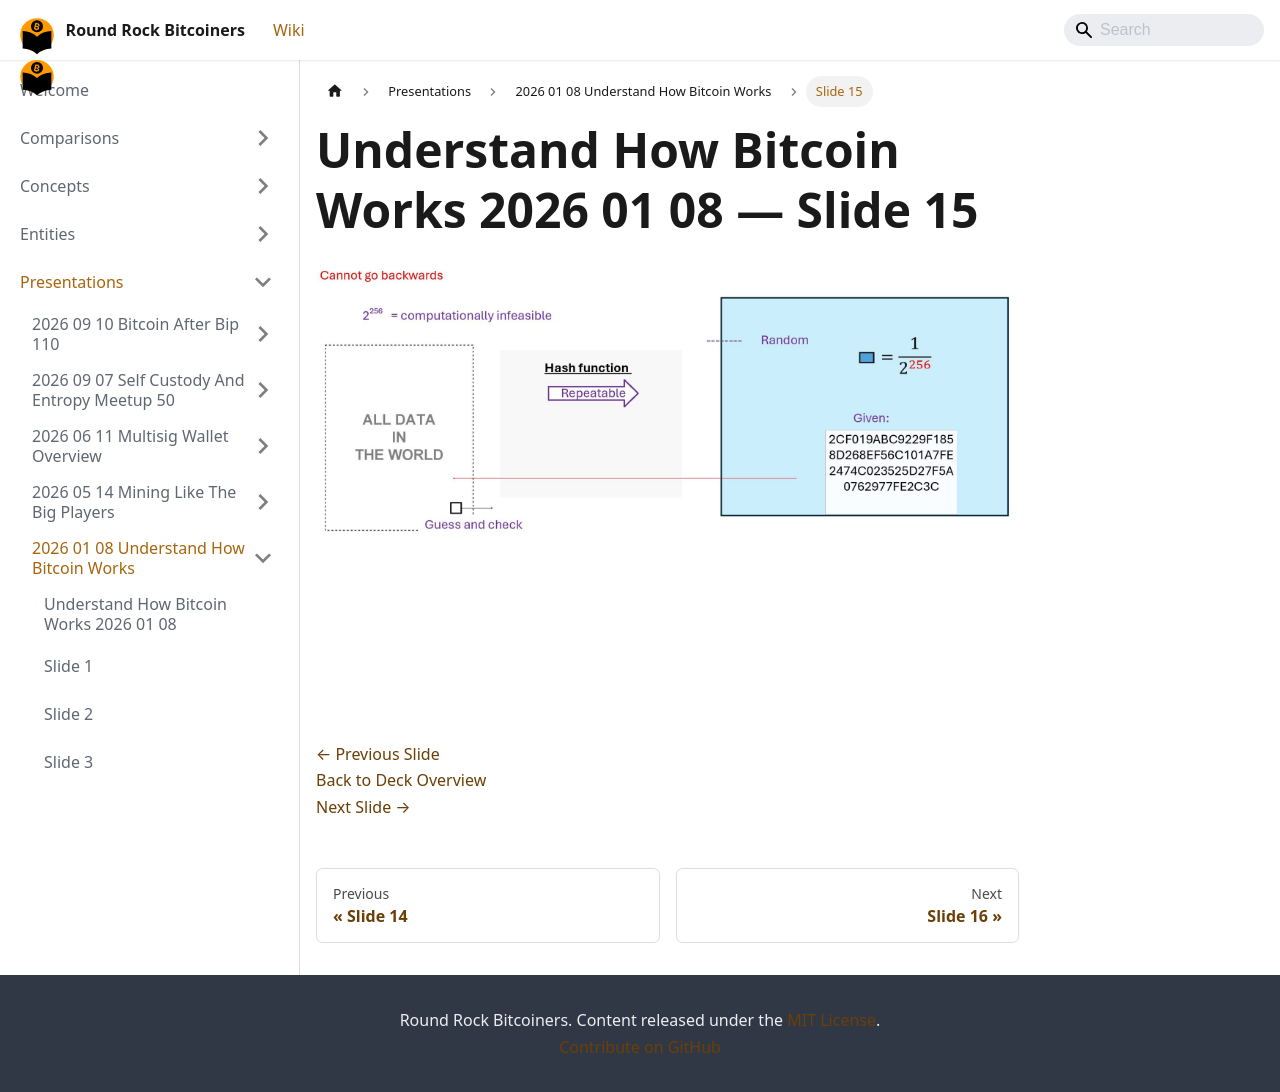

repository: jason-me/rrbtc-wiki · page: presentations/2026-01-08-understand-how-bitcoin-works/slide-015/index.html · generator: docusaurus

---
title: "Slide 15 of 71 - Understand How Bitcoin Works 2026 01 08"
sidebar_label: "Slide 15"
pagination_next: "presentations/2026-01-08-understand-how-bitcoin-works/slide-016"
pagination_prev: "presentations/2026-01-08-understand-how-bitcoin-works/slide-014"
---

# Understand How Bitcoin Works 2026 01 08 — Slide 15

![Slide 15 of 71 from 'Understand How Bitcoin Works 2026 01 08' (2026-01-08)](/img/slides/2026-01-08-understand-how-bitcoin-works/slide_014.jpg)

<br/>
<br/>

[← Previous Slide](/presentations/2026-01-08-understand-how-bitcoin-works/slide-014)  
[Back to Deck Overview](/presentations/2026-01-08-understand-how-bitcoin-works/)  
[Next Slide →](/presentations/2026-01-08-understand-how-bitcoin-works/slide-016)
